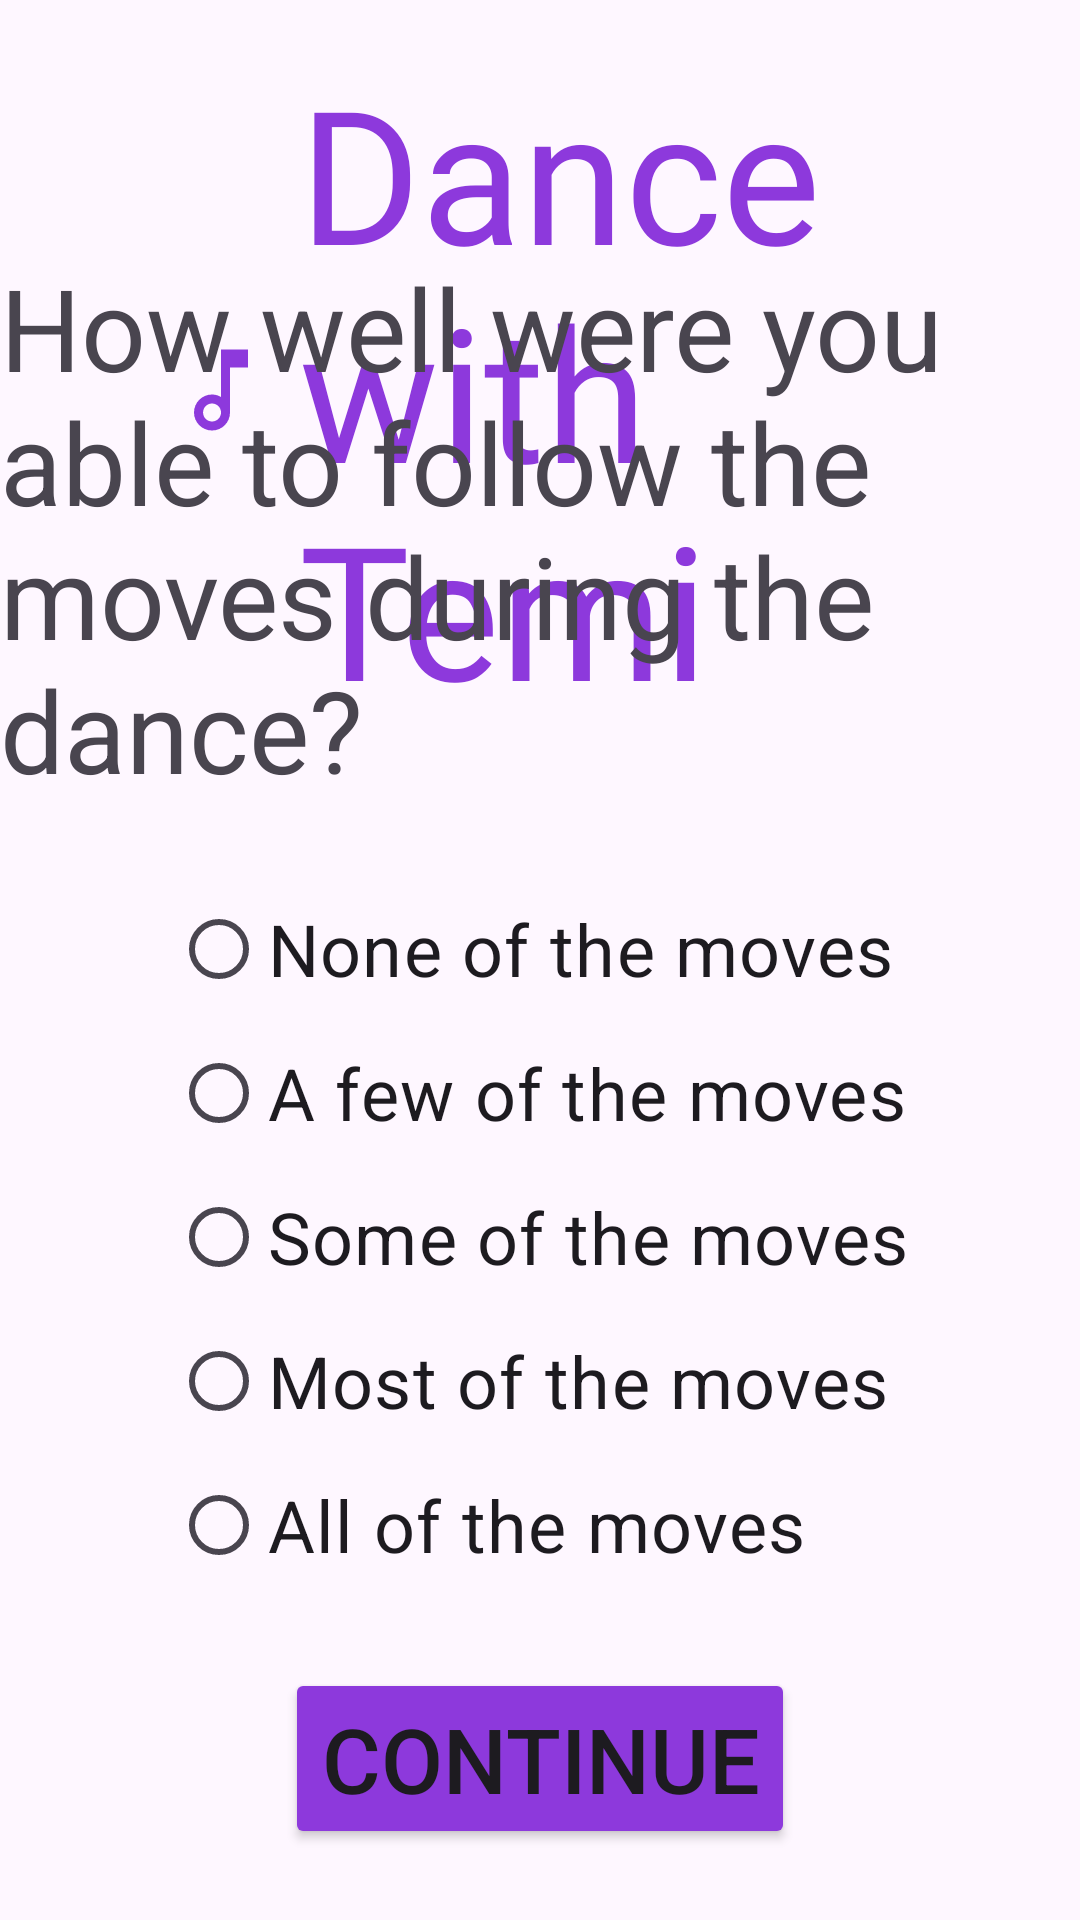

Produce the Android XML layout that renders to this screen, including the resource entries it uses.
<!-- AndroidManifest.xml: application theme Theme.TemiV1 -->
<!-- res/layout/fragment_feedback_q2.xml -->
<?xml version="1.0" encoding="utf-8"?>
<androidx.constraintlayout.widget.ConstraintLayout xmlns:android="http://schemas.android.com/apk/res/android"
    xmlns:app="http://schemas.android.com/apk/res-auto"
    xmlns:tools="http://schemas.android.com/tools"
    android:layout_width="match_parent"
    android:layout_height="match_parent"
    tools:context="ui.fragments.feedback.FeedbackQ2Fragment">

    <include
        layout="@layout/top_bar"
        android:layout_width="match_parent"
        android:layout_height="wrap_content"
        app:layout_constraintTop_toTopOf="parent"
        app:layout_constraintStart_toStartOf="parent" />

    <TextView
        android:id="@+id/textView"
        android:layout_width="wrap_content"
        android:layout_height="wrap_content"
        android:layout_marginTop="60dp"
        android:textSize="38sp"
        android:textAlignment="textStart"
        android:text="@string/how_well_were_you_able_to_follow_the_moves_during_the_dance"
        app:layout_constraintBottom_toTopOf="@+id/radioGroup"
        app:layout_constraintEnd_toEndOf="parent"
        app:layout_constraintHorizontal_bias="0.5"
        app:layout_constraintStart_toStartOf="parent"
        app:layout_constraintTop_toTopOf="parent" />

    <RadioGroup
        android:id="@+id/radioGroup"
        android:layout_width="wrap_content"
        android:layout_height="wrap_content"
        app:layout_constraintBottom_toTopOf="@+id/continueButton"
        app:layout_constraintEnd_toEndOf="parent"
        app:layout_constraintStart_toStartOf="parent"
        app:layout_constraintTop_toBottomOf="@+id/textView">

        <RadioButton
            android:id="@+id/radioButton1"
            android:layout_width="match_parent"
            android:layout_height="wrap_content"
            android:text="@string/_1_none_of_the_moves"
            android:textSize="24sp" />

        <RadioButton
            android:id="@+id/radioButton2"
            android:layout_width="match_parent"
            android:layout_height="wrap_content"
            android:text="@string/_2_a_few_of_the_moves"
            android:textSize="24sp" />

        <RadioButton
            android:id="@+id/radioButton3"
            android:layout_width="match_parent"
            android:layout_height="wrap_content"
            android:text="@string/_3_some_of_the_moves"
            android:textSize="24sp" />

        <RadioButton
            android:id="@+id/radioButton4"
            android:layout_width="match_parent"
            android:layout_height="wrap_content"
            android:text="@string/_4_most_of_the_moves"
            android:textSize="24sp" />

        <RadioButton
            android:id="@+id/radioButton5"
            android:layout_width="match_parent"
            android:layout_height="wrap_content"
            android:text="@string/_5_all_of_the_moves"
            android:textSize="24sp" />
    </RadioGroup>

    <Button
        android:id="@+id/continueButton"
        android:layout_width="wrap_content"
        android:layout_height="wrap_content"
        android:text="@string/btn_continue"
        android:textSize="30sp"
        android:backgroundTint="@color/purple_text"
        app:layout_constraintBottom_toBottomOf="parent"
        app:layout_constraintEnd_toEndOf="parent"
        app:layout_constraintHorizontal_bias="0.5"
        app:layout_constraintStart_toStartOf="parent"
        app:layout_constraintTop_toBottomOf="@+id/radioGroup" />
</androidx.constraintlayout.widget.ConstraintLayout>
<!-- res/layout/top_bar.xml (included above) -->
<?xml version="1.0" encoding="utf-8"?>
<androidx.constraintlayout.widget.ConstraintLayout xmlns:android="http://schemas.android.com/apk/res/android"
    xmlns:app="http://schemas.android.com/apk/res-auto"
    android:layout_width="match_parent"
    android:layout_height="wrap_content"
    android:padding="@dimen/spacing_medium">

    <ImageButton
        android:id="@+id/backButton"
        android:layout_width="72dp"
        android:layout_height="72dp"
        android:background="?attr/selectableItemBackgroundBorderless"
        android:contentDescription="@string/back"
        android:padding="8dp"
        android:scaleType="fitCenter"
        android:src="@drawable/baseline_arrow_circle_left_24"
        app:layout_constraintBottom_toBottomOf="parent"
        app:layout_constraintStart_toStartOf="parent"
        app:layout_constraintTop_toTopOf="parent"
        app:layout_constraintVertical_bias="0.0" />

    <TextView
        android:id="@+id/logo"
        android:layout_width="wrap_content"
        android:layout_height="wrap_content"
        android:layout_marginBottom="4dp"
        android:drawablePadding="8dp"
        android:fontFamily="@font/baloo_chettan"
        android:text="@string/dance_with_temi"
        android:textColor="@color/purple_text"
        android:textSize="62sp"
        app:drawableEndCompat="@drawable/outline_music_note_24"
        app:drawableStartCompat="@drawable/outline_music_note_24"
        app:drawableTint="@color/purple_text"
        app:layout_constraintBottom_toBottomOf="parent"
        app:layout_constraintEnd_toEndOf="parent"
        app:layout_constraintHorizontal_bias="0.452"
        app:layout_constraintStart_toEndOf="@+id/backButton" />


</androidx.constraintlayout.widget.ConstraintLayout>
<!-- resources referenced by this layout -->
<resources>
  <color name="purple_text">#8D39DC</color>
  <dimen name="spacing_medium">16dp</dimen>
  <!-- drawable outline_music_note_24 (drawable) -->
  <vector xmlns:android="http://schemas.android.com/apk/res/android" android:height="36dp" android:tint="#000000" android:viewportHeight="24" android:viewportWidth="24" android:width="36dp">
        
      <path android:fillColor="@android:color/white" android:pathData="M12,3l0.01,10.55c-0.59,-0.34 -1.27,-0.55 -2,-0.55C7.79,13 6,14.79 6,17s1.79,4 4.01,4S14,19.21 14,17L14,7h4L18,3h-6zM10.01,19c-1.1,0 -2,-0.9 -2,-2s0.9,-2 2,-2 2,0.9 2,2 -0.9,2 -2,2z"/>
      
  </vector>
  <string name="_1_none_of_the_moves">None of the moves</string>
  <string name="_2_a_few_of_the_moves">A few of the moves</string>
  <string name="_3_some_of_the_moves">Some of the moves</string>
  <string name="_4_most_of_the_moves">Most of the moves</string>
  <string name="_5_all_of_the_moves">All of the moves</string>
  <string name="back">Back</string>
  <string name="btn_continue">Continue</string>
  <string name="dance_with_temi">Dance with Temi</string>
  <string name="how_well_were_you_able_to_follow_the_moves_during_the_dance">How well were you able to follow the moves during the dance?</string>
  <style name="Theme.TemiV1" parent="Base.Theme.TemiV1" />
  <style name="Base.Theme.TemiV1" parent="Theme.Material3.DayNight.NoActionBar">
          
          
      </style>
</resources>
